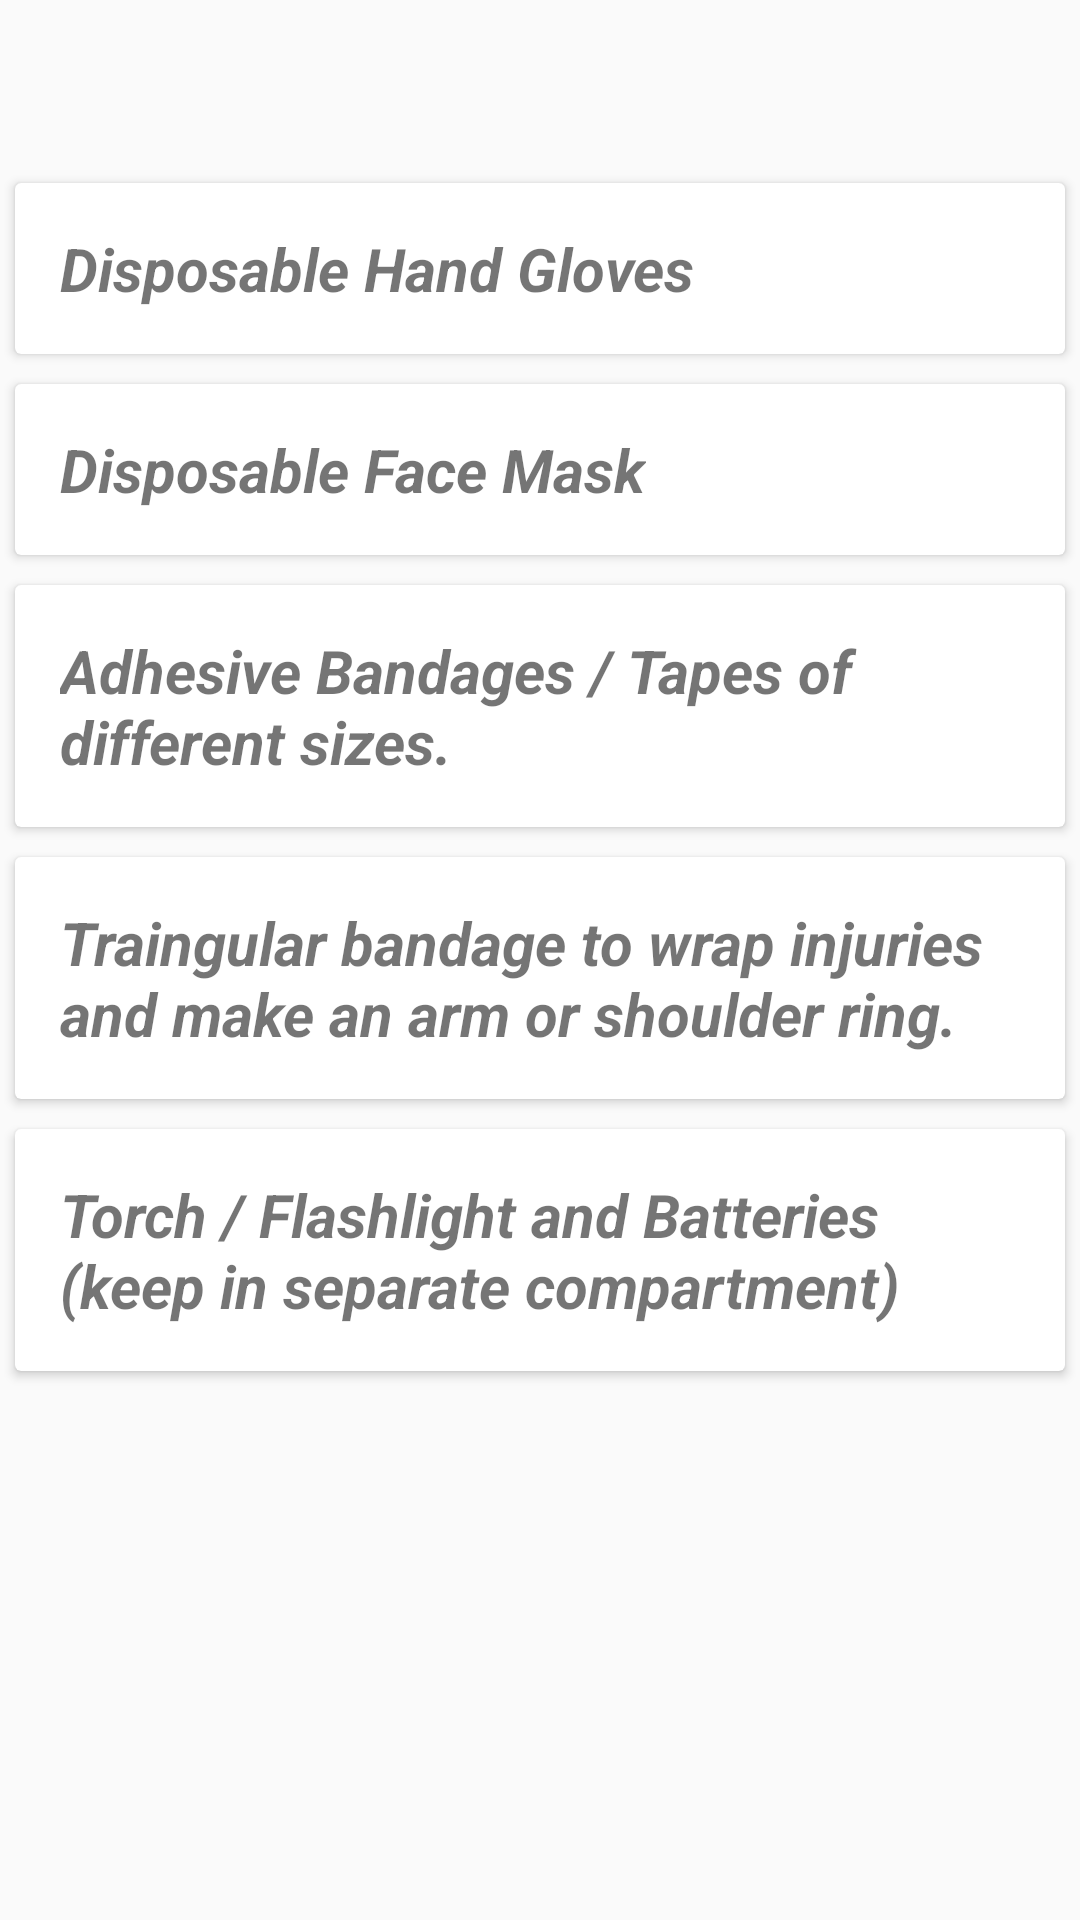

Layout XML and referenced resources for this Android screen:
<!-- AndroidManifest.xml: application theme AppTheme -->
<!-- res/layout/content_aid_box_items.xml -->
<LinearLayout xmlns:android="http://schemas.android.com/apk/res/android"
    xmlns:card_view="http://schemas.android.com/apk/res-auto"
    android:orientation="vertical"
    android:paddingTop="?android:attr/actionBarSize"
    android:layout_width="match_parent"
    android:layout_height="match_parent">

    <android.support.v7.widget.CardView
        android:id="@+id/card_view"
        android:layout_gravity="center"
        android:layout_width="fill_parent"
        android:layout_height="wrap_content"
        android:layout_margin="5dp"
        card_view:cardCornerRadius="2dp"
        card_view:contentPadding="15dp">

        <TextView
            android:id="@+id/textView"
            android:layout_width="wrap_content"
            android:layout_height="wrap_content"
            android:textStyle="bold|italic"
            android:textSize="20sp"
            android:text="Disposable Hand Gloves"
            android:layout_alignParentTop="true"/>

    </android.support.v7.widget.CardView>


    <android.support.v7.widget.CardView
        android:id="@+id/card_view2"
        android:layout_gravity="center"
        android:layout_width="fill_parent"
        android:layout_height="wrap_content"
        android:layout_margin="5dp"
        card_view:cardCornerRadius="2dp"
        card_view:contentPadding="15dp">

        <TextView
            android:id="@+id/textView2"
            android:layout_width="wrap_content"
            android:layout_height="wrap_content"
            android:textStyle="bold|italic"
            android:textSize="20sp"
            android:text="Disposable Face Mask"
            android:layout_alignParentTop="true"/>

    </android.support.v7.widget.CardView>

    <android.support.v7.widget.CardView
        android:id="@+id/card_view3"
        android:layout_gravity="center"
        android:layout_width="fill_parent"
        android:layout_height="wrap_content"
        android:layout_margin="5dp"
        card_view:cardCornerRadius="2dp"
        card_view:contentPadding="15dp">

        <TextView
            android:id="@+id/textView3"
            android:layout_width="wrap_content"
            android:layout_height="wrap_content"
            android:textStyle="bold|italic"
            android:textSize="20sp"
            android:text="Adhesive Bandages / Tapes of different sizes."
            android:layout_alignParentTop="true"/>

    </android.support.v7.widget.CardView>

    <android.support.v7.widget.CardView
        android:id="@+id/card_view4"
        android:layout_gravity="center"
        android:layout_width="fill_parent"
        android:layout_height="wrap_content"
        android:layout_margin="5dp"
        card_view:cardCornerRadius="2dp"
        card_view:contentPadding="15dp">

        <TextView
            android:id="@+id/textView4"
            android:layout_width="wrap_content"
            android:layout_height="wrap_content"
            android:textStyle="bold|italic"
            android:textSize="20sp"
            android:text="Traingular bandage to wrap injuries and make an arm or shoulder ring."
            android:layout_alignParentTop="true"/>

    </android.support.v7.widget.CardView>

    <android.support.v7.widget.CardView
        android:id="@+id/card_view5"
        android:layout_gravity="center"
        android:layout_width="fill_parent"
        android:layout_height="wrap_content"
        android:layout_margin="5dp"
        card_view:cardCornerRadius="2dp"
        card_view:contentPadding="15dp">

        <TextView
            android:id="@+id/textView5"
            android:layout_width="wrap_content"
            android:layout_height="wrap_content"
            android:textStyle="bold|italic"
            android:textSize="20sp"
            android:text="Torch / Flashlight and Batteries (keep in separate compartment)"
            android:layout_alignParentTop="true"/>

    </android.support.v7.widget.CardView>

</LinearLayout>
<!-- resources referenced by this layout -->
<resources>
  <style name="AppTheme" parent="AppTheme.Base" />
  <style name="AppTheme.Base" parent="Theme.AppCompat.Light.DarkActionBar">
          
          <item name="colorPrimary">@color/colorPrimary</item>
          <item name="colorPrimaryDark">@color/colorPrimaryDark</item>
          <item name="colorAccent">@color/colorAccent</item>
          <item name="windowActionBar">false</item>
          <item name="windowNoTitle">true</item>
      </style>
  <!-- not gathered from this repository: default colours our renderer supplied (Android Studio template values) -->
  <color name="colorPrimary">#FF6200EE</color>
  <color name="colorPrimaryDark">#FF3700B3</color>
  <color name="colorAccent">#FF03DAC5</color>
</resources>
